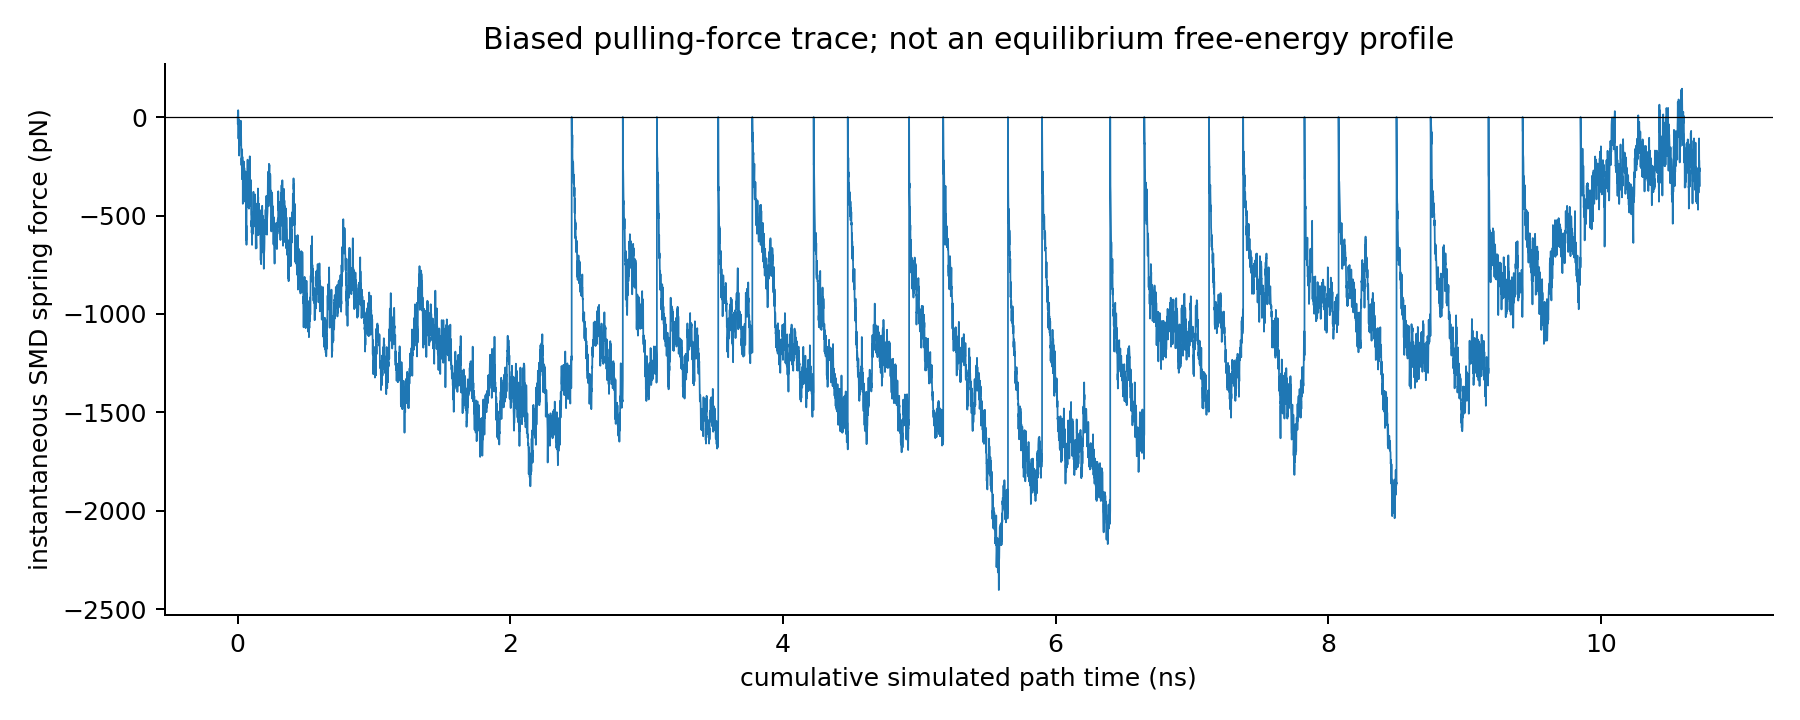

Values plotted in this chart, from the file beside it:
stage, stage_step, path_time_ns, front_z_A, target_z_A, front_radius_A, harmonic_force_kcal_mol_A, harmonic_force_pN
pull_r01_03_a1, 0, 0.0, 42.43, 42.43, 5.128, -5.9964833099002135e-09, -4.166296638885569e-07
pull_r01_03_a1, 1000, 0.001, 42.48, 42.38, 5.427, -0.5231, -36.35
pull_r01_03_a1, 2000, 0.002, 42.41, 42.33, 5.167, -0.3812, -26.48
pull_r01_03_a1, 3000, 0.003, 42.2, 42.28, 5.332, 0.4139, 28.75
pull_r01_03_a1, 4000, 0.004, 42.13, 42.23, 4.949, 0.5014, 34.84
pull_r01_03_a1, 5000, 0.005, 42.09, 42.18, 5.262, 0.4388, 30.49
pull_r01_03_a1, 6000, 0.006, 42.45, 42.13, 5.196, -1.581, -109.8
pull_r01_03_a1, 7000, 0.007, 42.19, 42.08, 5.046, -0.5602, -38.92
pull_r01_03_a1, 8000, 0.008, 42.06, 42.03, 5.014, -0.1473, -10.24
pull_r01_03_a1, 9000, 0.009, 42.29, 41.98, 4.992, -1.51, -104.9
pull_r01_03_a1, 10000, 0.01, 42.31, 41.93, 4.984, -1.881, -130.7
pull_r01_03_a1, 11000, 0.011, 42.45, 41.88, 4.939, -2.815, -195.6
pull_r01_03_a1, 12000, 0.012, 42.33, 41.83, 4.898, -2.472, -171.8
pull_r01_03_a1, 13000, 0.013, 41.97, 41.78, 4.804, -0.9118, -63.35
pull_r01_03_a1, 14000, 0.014, 41.96, 41.74, 4.51, -1.139, -79.13
pull_r01_03_a1, 15000, 0.015, 42.1, 41.69, 4.522, -2.069, -143.7
pull_r01_03_a1, 16000, 0.016, 41.9, 41.64, 4.954, -1.331, -92.46
pull_r01_03_a1, 17000, 0.017, 41.76, 41.59, 5.083, -0.857, -59.54
pull_r01_03_a1, 18000, 0.018, 41.76, 41.54, 5.005, -1.111, -77.2
pull_r01_03_a1, 19000, 0.019, 41.73, 41.49, 4.925, -1.221, -84.86
pull_r01_03_a1, 20000, 0.02, 41.67, 41.44, 4.871, -1.162, -80.75
pull_r01_03_a1, 21000, 0.021, 41.57, 41.39, 4.9, -0.9313, -64.7
pull_r01_03_a1, 22000, 0.022, 41.43, 41.34, 4.865, -0.4785, -33.25
pull_r01_03_a1, 23000, 0.023, 41.34, 41.29, 4.959, -0.2693, -18.71
pull_r01_03_a1, 24000, 0.024, 41.62, 41.24, 5.032, -1.92, -133.4
pull_r01_03_a1, 25000, 0.025, 41.35, 41.19, 5.227, -0.8049, -55.92
pull_r01_03_a1, 26000, 0.026, 41.5, 41.14, 5.156, -1.802, -125.2
pull_r01_03_a1, 27000, 0.027, 41.68, 41.09, 5.004, -2.923, -203.1
pull_r01_03_a1, 28000, 0.028, 41.74, 41.04, 5.076, -3.52, -244.6
pull_r01_03_a1, 29000, 0.029, 41.59, 40.99, 5.265, -2.981, -207.1
pull_r01_03_a1, 30000, 0.03, 41.54, 40.94, 5.246, -3.005, -208.8
pull_r01_03_a1, 31000, 0.031, 41.69, 40.89, 5.452, -3.992, -277.3
pull_r01_03_a1, 32000, 0.032, 41.75, 40.84, 5.554, -4.538, -315.3
pull_r01_03_a1, 33000, 0.033, 41.26, 40.79, 5.7, -2.358, -163.8
pull_r01_03_a1, 34000, 0.034, 41.52, 40.74, 5.537, -3.887, -270.1
pull_r01_03_a1, 35000, 0.035, 41.28, 40.69, 5.437, -2.908, -202
pull_r01_03_a1, 36000, 0.036, 41.42, 40.64, 5.757, -3.872, -269
pull_r01_03_a1, 37000, 0.037, 41.24, 40.59, 5.589, -3.234, -224.7
pull_r01_03_a1, 38000, 0.038, 41.81, 40.54, 5.786, -6.341, -440.6
pull_r01_03_a1, 39000, 0.039, 41.22, 40.5, 5.571, -3.648, -253.5
pull_r01_03_a1, 40000, 0.04, 41.26, 40.45, 5.666, -4.087, -283.9
pull_r01_03_a1, 41000, 0.041, 41.11, 40.4, 5.907, -3.564, -247.6
pull_r01_03_a1, 42000, 0.042, 41.29, 40.35, 5.681, -4.707, -327
pull_r01_03_a1, 43000, 0.043, 41.18, 40.3, 5.881, -4.406, -306.2
pull_r01_03_a1, 44000, 0.044, 41.05, 40.25, 5.851, -3.999, -277.9
pull_r01_03_a1, 45000, 0.045, 40.96, 40.2, 5.85, -3.825, -265.8
pull_r01_03_a1, 46000, 0.046, 40.8, 40.15, 5.743, -3.259, -226.5
pull_r01_03_a1, 47000, 0.047, 41.05, 40.1, 5.63, -4.748, -329.9
pull_r01_03_a1, 48000, 0.048, 40.96, 40.05, 5.505, -4.571, -317.6
pull_r01_03_a1, 49000, 0.049, 40.74, 40, 5.667, -3.719, -258.4
pull_r01_03_a1, 50000, 0.05, 40.77, 39.95, 5.374, -4.099, -284.8
pull_r01_03_a1, 51000, 0.051, 40.94, 39.9, 5.199, -5.189, -360.5
pull_r01_03_a1, 52000, 0.052, 41.09, 39.85, 5.713, -6.177, -429.2
pull_r01_03_a1, 53000, 0.053, 41.02, 39.8, 5.923, -6.09, -423.1
pull_r01_03_a1, 54000, 0.054, 40.77, 39.75, 5.871, -5.074, -352.5
pull_r01_03_a1, 55000, 0.055, 40.71, 39.7, 6.114, -5.035, -349.9
pull_r01_03_a1, 56000, 0.056, 40.79, 39.65, 5.81, -5.707, -396.5
pull_r01_03_a1, 57000, 0.057, 40.78, 39.6, 5.994, -5.868, -407.7
pull_r01_03_a1, 58000, 0.058, 40.35, 39.55, 6.117, -3.979, -276.5
pull_r01_03_a1, 59000, 0.059, 40.31, 39.5, 6.301, -4.056, -281.8
... 10,690 more rows
